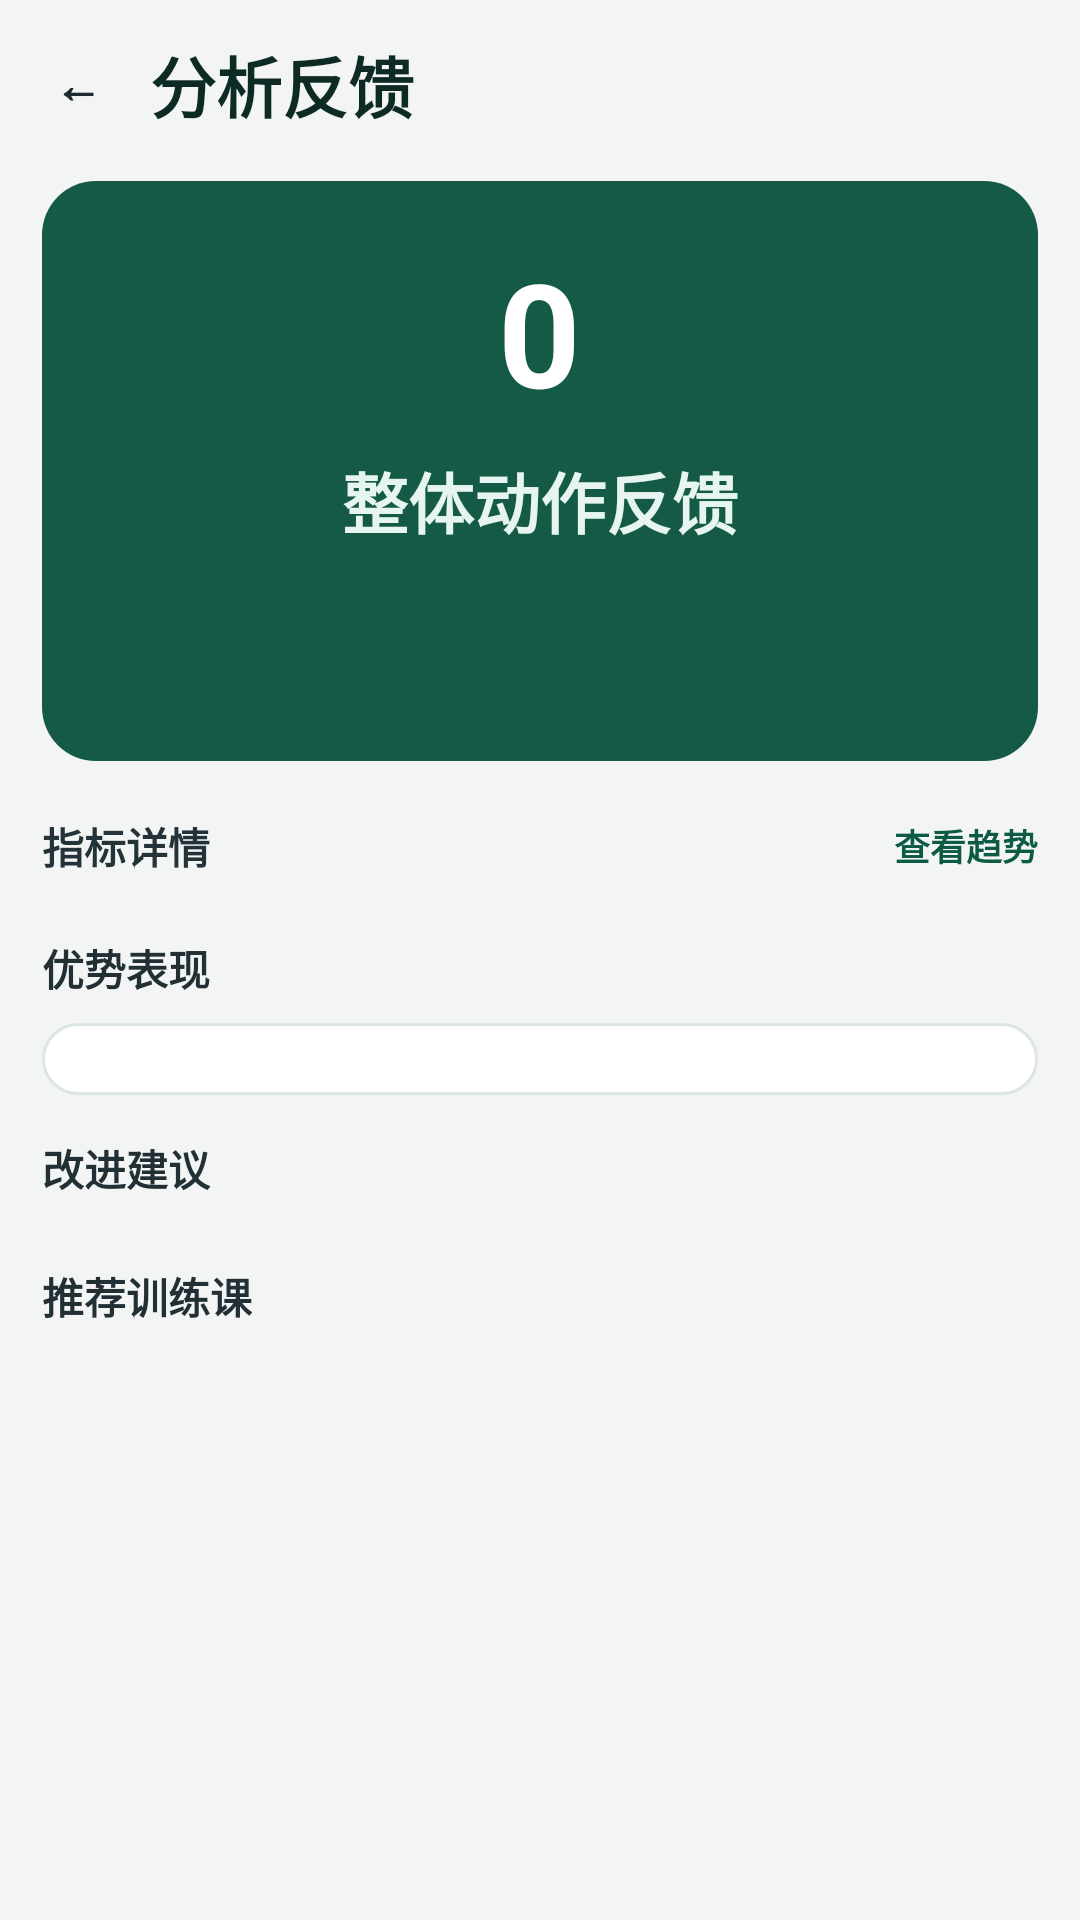

Write the Android layout XML for this screen, with the resource values it uses.
<!-- AndroidManifest.xml: application theme Theme.Football -->
<!-- res/layout/activity_result_detail.xml -->
<?xml version="1.0" encoding="utf-8"?>
<LinearLayout xmlns:android="http://schemas.android.com/apk/res/android"
    xmlns:app="http://schemas.android.com/apk/res-auto"
    android:layout_width="match_parent"
    android:layout_height="match_parent"
    android:background="#F2F5F4"
    android:orientation="vertical">

    <LinearLayout
        android:layout_width="match_parent"
        android:layout_height="wrap_content"
        android:gravity="center_vertical"
        android:paddingStart="14dp"
        android:paddingTop="12dp"
        android:paddingEnd="14dp"
        android:paddingBottom="12dp">

        <TextView
            android:id="@+id/tv_back"
            android:layout_width="wrap_content"
            android:layout_height="wrap_content"
            android:padding="4dp"
            android:text="@string/result_back"
            android:textColor="#1B2A2F"
            android:textSize="16sp"
            android:textStyle="bold" />

        <TextView
            android:id="@+id/tv_page_title"
            android:layout_width="0dp"
            android:layout_height="wrap_content"
            android:layout_marginStart="12dp"
            android:layout_weight="1"
            android:text="@string/result_page_title"
            android:textColor="#0E2A24"
            android:textSize="22sp"
            android:textStyle="bold" />
    </LinearLayout>

    <ScrollView
        android:layout_width="match_parent"
        android:layout_height="match_parent"
        android:fillViewport="true">

        <LinearLayout
            android:layout_width="match_parent"
            android:layout_height="wrap_content"
            android:orientation="vertical"
            android:paddingStart="14dp"
            android:paddingTop="4dp"
            android:paddingEnd="14dp"
            android:paddingBottom="18dp">

            <LinearLayout
                android:layout_width="match_parent"
                android:layout_height="wrap_content"
                android:background="@drawable/bg_result_overall_card"
                android:gravity="center_horizontal"
                android:orientation="vertical"
                android:padding="18dp">

                <TextView
                    android:id="@+id/tv_overall_score"
                    android:layout_width="wrap_content"
                    android:layout_height="wrap_content"
                    android:text="@string/result_score_default"
                    android:textColor="#FFFFFF"
                    android:textSize="48sp"
                    android:textStyle="bold" />

                <TextView
                    android:layout_width="wrap_content"
                    android:layout_height="wrap_content"
                    android:layout_marginTop="8dp"
                    android:text="@string/result_overall_feedback"
                    android:textColor="#E7F5F0"
                    android:textSize="22sp"
                    android:textStyle="bold" />

                <TextView
                    android:id="@+id/tv_overall_assessment"
                    android:layout_width="match_parent"
                    android:layout_height="wrap_content"
                    android:layout_marginTop="10dp"
                    android:gravity="center"
                    android:textColor="#DBF0E7"
                    android:textSize="14sp" />

                <TextView
                    android:id="@+id/tv_action_summary"
                    android:layout_width="match_parent"
                    android:layout_height="wrap_content"
                    android:layout_marginTop="6dp"
                    android:gravity="center"
                    android:textColor="#CCEADF"
                    android:textSize="13sp" />
            </LinearLayout>

            <LinearLayout
                android:layout_width="match_parent"
                android:layout_height="wrap_content"
                android:layout_marginTop="18dp"
                android:gravity="center_vertical"
                android:orientation="horizontal">

                <TextView
                    android:layout_width="0dp"
                    android:layout_height="wrap_content"
                    android:layout_weight="1"
                    android:text="@string/result_metrics_title"
                    android:textColor="#243239"
                    android:textSize="14sp"
                    android:textStyle="bold" />

                <TextView
                    android:layout_width="wrap_content"
                    android:layout_height="wrap_content"
                    android:text="@string/result_metrics_trend"
                    android:textColor="#0D5A45"
                    android:textSize="12sp"
                    android:textStyle="bold" />
            </LinearLayout>

            <GridLayout
                android:id="@+id/grid_score_breakdown"
                android:layout_width="match_parent"
                android:layout_height="wrap_content"
                android:layout_marginTop="6dp"
                android:columnCount="2" />

            <TextView
                android:layout_width="wrap_content"
                android:layout_height="wrap_content"
                android:layout_marginTop="14dp"
                android:text="@string/result_strengths_title"
                android:textColor="#223036"
                android:textSize="14sp"
                android:textStyle="bold" />

            <LinearLayout
                android:layout_width="match_parent"
                android:layout_height="wrap_content"
                android:layout_marginTop="8dp"
                android:background="@drawable/bg_result_section_card"
                android:orientation="vertical"
                android:padding="12dp">

                <LinearLayout
                    android:id="@+id/container_strengths"
                    android:layout_width="match_parent"
                    android:layout_height="wrap_content"
                    android:orientation="vertical" />
            </LinearLayout>

            <TextView
                android:layout_width="wrap_content"
                android:layout_height="wrap_content"
                android:layout_marginTop="14dp"
                android:text="@string/result_improvements_title"
                android:textColor="#223036"
                android:textSize="14sp"
                android:textStyle="bold" />

            <LinearLayout
                android:id="@+id/container_improvements"
                android:layout_width="match_parent"
                android:layout_height="wrap_content"
                android:layout_marginTop="8dp"
                android:orientation="vertical" />

            <TextView
                android:layout_width="wrap_content"
                android:layout_height="wrap_content"
                android:layout_marginTop="14dp"
                android:text="@string/result_drills_title"
                android:textColor="#223036"
                android:textSize="14sp"
                android:textStyle="bold" />

            <LinearLayout
                android:id="@+id/container_drills"
                android:layout_width="match_parent"
                android:layout_height="wrap_content"
                android:layout_marginTop="8dp"
                android:orientation="vertical" />

            <LinearLayout
                android:id="@+id/section_video"
                android:layout_width="match_parent"
                android:layout_height="wrap_content"
                android:layout_marginTop="14dp"
                android:orientation="vertical"
                android:visibility="gone">

                <TextView
                    android:layout_width="wrap_content"
                    android:layout_height="wrap_content"
                    android:text="@string/result_video_title"
                    android:textColor="#223036"
                    android:textSize="14sp"
                    android:textStyle="bold" />

                <com.google.android.exoplayer2.ui.PlayerView
                    android:id="@+id/video_result"
                    android:layout_width="match_parent"
                    android:layout_height="200dp"
                    android:layout_marginTop="8dp"
                    android:background="#000000"
                    app:use_controller="true" />
            </LinearLayout>

            <TextView
                android:id="@+id/tv_empty_state"
                android:layout_width="match_parent"
                android:layout_height="wrap_content"
                android:layout_marginTop="14dp"
                android:background="@drawable/bg_result_section_card"
                android:gravity="center"
                android:padding="14dp"
                android:textColor="#5C666D"
                android:textSize="14sp"
                android:visibility="gone" />

        </LinearLayout>
    </ScrollView>

</LinearLayout>
<!-- resources referenced by this layout -->
<resources>
  <!-- drawable bg_result_overall_card (drawable) -->
  <?xml version="1.0" encoding="utf-8"?>
  <shape xmlns:android="http://schemas.android.com/apk/res/android" android:shape="rectangle">
      <solid android:color="#155A47" />
      <corners android:radius="18dp" />
  </shape>
  <!-- drawable bg_result_section_card (drawable) -->
  <?xml version="1.0" encoding="utf-8"?>
  <shape xmlns:android="http://schemas.android.com/apk/res/android" android:shape="rectangle">
      <solid android:color="#FFFFFFFF" />
      <corners android:radius="14dp" />
      <stroke
          android:width="1dp"
          android:color="#DDE5E8" />
  </shape>
  <string name="result_back">←</string>
  <string name="result_drills_title">推荐训练课</string>
  <string name="result_improvements_title">改进建议</string>
  <string name="result_metrics_title">指标详情</string>
  <string name="result_metrics_trend">查看趋势</string>
  <string name="result_overall_feedback">整体动作反馈</string>
  <string name="result_page_title">分析反馈</string>
  <string name="result_score_default">0</string>
  <string name="result_strengths_title">优势表现</string>
  <string name="result_video_title">原始视频回放</string>
  <style name="Theme.Football" parent="Base.Theme.Football" />
  <style name="Base.Theme.Football" parent="Theme.Material3.DayNight.NoActionBar">
          <item name="colorPrimary">@color/md_primary</item>
          <item name="colorOnPrimary">@color/md_onPrimary</item>
          <item name="colorPrimaryContainer">@color/md_primaryContainer</item>
          <item name="colorOnPrimaryContainer">@color/md_onPrimaryContainer</item>
  
          <item name="colorSecondary">@color/md_secondary</item>
          <item name="colorOnSecondary">@color/md_onSecondary</item>
          <item name="colorTertiary">@color/md_tertiary</item>
  
          <item name="android:colorBackground">@color/md_background</item>
          <item name="colorSurface">@color/md_surface</item>
          <item name="colorSurfaceVariant">@color/md_surfaceVariant</item>
          <item name="colorOutline">@color/md_outline</item>
  
          <item name="android:statusBarColor">@android:color/transparent</item>
          <item name="android:navigationBarColor">@color/md_surface</item>
      </style>
  <color name="md_primary">#1A73E8</color>
  <color name="md_onPrimary">#FFFFFFFF</color>
  <color name="md_primaryContainer">#D3E3FD</color>
  <color name="md_onPrimaryContainer">#001D35</color>
  <color name="md_secondary">#34A853</color>
  <color name="md_onSecondary">#FFFFFFFF</color>
  <color name="md_tertiary">#FBBC04</color>
  <color name="md_background">#F6F8FD</color>
  <color name="md_surface">#FFFFFF</color>
  <color name="md_surfaceVariant">#EEF3FD</color>
  <color name="md_outline">#D7DFEE</color>
</resources>
